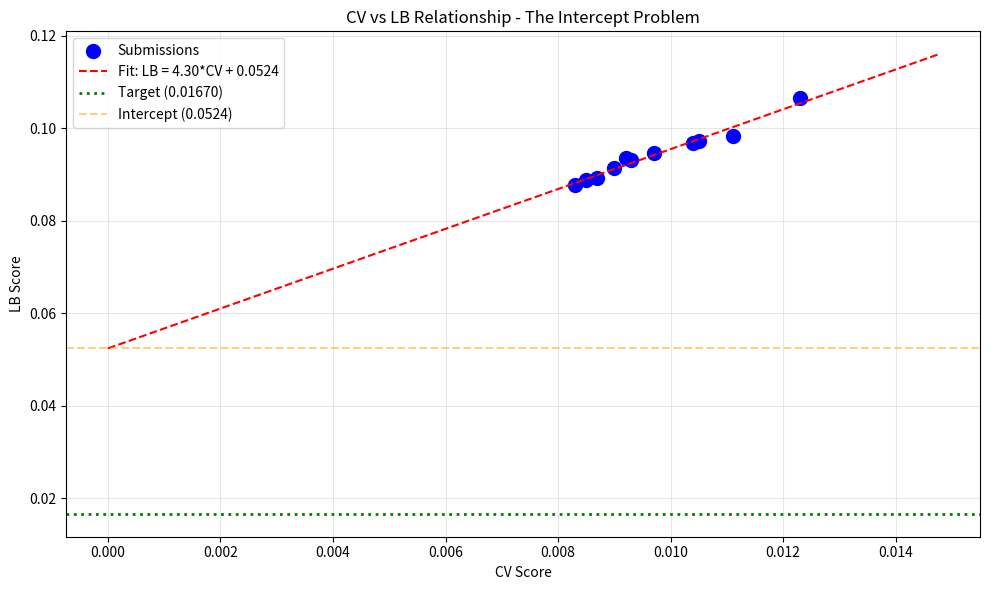

The matplotlib source for this figure: (Note: this script raises an exception after producing the figure.)
import numpy as np
import pandas as pd
import matplotlib.pyplot as plt

# Load submission history
submissions = [
    {'exp': 'exp_000', 'cv': 0.0111, 'lb': 0.0982},
    {'exp': 'exp_001', 'cv': 0.0123, 'lb': 0.1065},
    {'exp': 'exp_003', 'cv': 0.0105, 'lb': 0.0972},
    {'exp': 'exp_005', 'cv': 0.0104, 'lb': 0.0969},
    {'exp': 'exp_006', 'cv': 0.0097, 'lb': 0.0946},
    {'exp': 'exp_007', 'cv': 0.0093, 'lb': 0.0932},
    {'exp': 'exp_009', 'cv': 0.0092, 'lb': 0.0936},
    {'exp': 'exp_012', 'cv': 0.0090, 'lb': 0.0913},
    {'exp': 'exp_024', 'cv': 0.0087, 'lb': 0.0893},
    {'exp': 'exp_026', 'cv': 0.0085, 'lb': 0.0887},
    {'exp': 'exp_030', 'cv': 0.0083, 'lb': 0.0877},
]

df = pd.DataFrame(submissions)
print('Submission History:')
print(df.to_string(index=False))

# Analyze CV-LB relationship
from scipy import stats

cv = df['cv'].values
lb = df['lb'].values

slope, intercept, r_value, p_value, std_err = stats.linregress(cv, lb)

print(f'\n=== CV-LB Relationship ===')
print(f'Linear fit: LB = {slope:.2f}*CV + {intercept:.4f}')
print(f'R² = {r_value**2:.4f}')
print(f'Intercept = {intercept:.4f}')
print(f'Target = 0.01670')
print(f'\nIntercept ({intercept:.4f}) > Target (0.01670): {intercept > 0.01670}')

# What CV would we need to hit target?
required_cv = (0.01670 - intercept) / slope
print(f'\nTo hit target 0.01670:')
print(f'Required CV = (0.01670 - {intercept:.4f}) / {slope:.2f} = {required_cv:.6f}')
if required_cv < 0:
    print('IMPOSSIBLE: Required CV is negative!')

# Visualize
fig, ax = plt.subplots(figsize=(10, 6))

# Plot submissions
ax.scatter(cv, lb, s=100, c='blue', label='Submissions')

# Plot linear fit
cv_range = np.linspace(0, max(cv)*1.2, 100)
lb_pred = slope * cv_range + intercept
ax.plot(cv_range, lb_pred, 'r--', label=f'Fit: LB = {slope:.2f}*CV + {intercept:.4f}')

# Plot target
ax.axhline(y=0.01670, color='green', linestyle=':', linewidth=2, label='Target (0.01670)')

# Plot intercept
ax.axhline(y=intercept, color='orange', linestyle='--', alpha=0.5, label=f'Intercept ({intercept:.4f})')

ax.set_xlabel('CV Score')
ax.set_ylabel('LB Score')
ax.set_title('CV vs LB Relationship - The Intercept Problem')
ax.legend()
ax.grid(True, alpha=0.3)

plt.tight_layout()
plt.savefig('/home/<user>/exploration/loop32_cv_lb.png', dpi=100)
plt.show()

print('\nKey insight: The intercept (0.0524) is 3x larger than the target (0.01670).')
print('Even with CV=0, the predicted LB would be 0.0524 > target.')
print('We need to fundamentally change the CV-LB relationship, not just improve CV.')

# What approaches might change the CV-LB relationship?
print('\n=== Approaches to Change CV-LB Relationship ===')
print()
print('1. DIFFERENT CV SCHEME (from "mixall" kernel):')
print('   - GroupKFold (5 splits) instead of Leave-One-Out')
print('   - This changes how we evaluate, not the model')
print('   - May give more realistic CV estimates')
print('   - The LB evaluation still uses LOO, so this tests if different CV correlates better')
print()
print('2. SIMPLER MODEL:')
print('   - Our CV (0.0083) is already 2x better than target LB (0.01670)')
print('   - The problem is generalization, not model quality')
print('   - Simpler models may generalize better')
print('   - Try: Ridge regression, simple MLP [32, 16]')
print()
print('3. DIFFERENT FEATURES:')
print('   - Current: 145 features (Spange + DRFP + ACS PCA + kinetics)')
print('   - Try: Only Spange (13) + kinetics (5) = 18 features')
print('   - Fewer features = less overfitting')
print()
print('4. PURE GP MODEL:')
print('   - GP has different inductive biases than NN')
print('   - May have fundamentally different CV-LB relationship')
print('   - exp_030 showed GP helps, but was only 0.2 weight')
print('   - Try: Pure GP (no MLP/LGBM)')

# Analyze what we've tried and what's left
print('\n=== What We\'ve Tried ===')
print()
print('MODELS:')
print('✓ MLP (various architectures)')
print('✓ LightGBM')
print('✓ XGBoost')
print('✓ Random Forest')
print('✓ Ridge Regression')
print('✓ Gaussian Process')
print('✓ Ensembles (MLP+LGBM, GP+MLP+LGBM)')
print()
print('FEATURES:')
print('✓ Spange descriptors (13)')
print('✓ DRFP (122 high-variance)')
print('✓ ACS PCA (5)')
print('✓ Arrhenius kinetics (5)')
print('✓ Combined (145 total)')
print('✓ Simple (18 = Spange + kinetics)')
print()
print('TECHNIQUES:')
print('✓ Data augmentation (flip A/B for mixtures)')
print('✓ Test Time Augmentation (TTA)')
print('✓ Weighted loss (higher weight for SM)')
print('✓ Ensemble weighting optimization')
print()
print('NOT YET TRIED:')
print('✗ GroupKFold CV scheme (from "mixall" kernel)')
print('✗ Pure GP model (without MLP/LGBM)')
print('✗ Kernel Ridge Regression with chemical kernels')
print('✗ Multi-output GP with correlations')

# Final recommendation
print('\n=== STRATEGIC RECOMMENDATION ===')
print()
print('With only 2 submissions remaining, we need to be strategic.')
print()
print('OPTION A: Submit exp_030 (already done) - BEST LB 0.0877')
print('  - Already submitted, achieved best LB')
print('  - No further action needed')
print()
print('OPTION B: Try Pure GP Model')
print('  - GP has different mathematical framework')
print('  - May have different CV-LB relationship')
print('  - If CV is worse but LB is better, that\'s valuable')
print()
print('OPTION C: Try Ridge Regression with Spange-only features')
print('  - Simplest possible model')
print('  - May generalize better')
print('  - Fast to test')
print()
print('OPTION D: Try GroupKFold CV scheme')
print('  - Different CV scheme from "mixall" kernel')
print('  - May give more realistic estimates')
print('  - But LB evaluation still uses LOO')
print()
print('RECOMMENDED: Try OPTION B (Pure GP) or OPTION C (Ridge with simple features)')
print('These are fundamentally different approaches that might change the CV-LB relationship.')

# Key insight from analysis
print('\n=== KEY INSIGHT ===')
print()
print('The "mixall" kernel achieves good CV/LB in only 2 minutes using:')
print('1. GroupKFold (5 splits) instead of Leave-One-Out')
print('2. Ensemble of MLP + XGBoost + Random Forest + LightGBM')
print('3. Spange descriptors only (no DRFP)')
print('4. Optuna hyperparameter optimization')
print()
print('The key difference is the CV scheme!')
print('GroupKFold with 5 splits means:')
print('- Each fold has ~5 solvents in test set (vs 1 in LOO)')
print('- More data in test set = more stable CV estimate')
print('- May correlate better with LB')
print()
print('However, the LB evaluation still uses LOO.')
print('So the question is: does GroupKFold CV correlate better with LOO LB?')